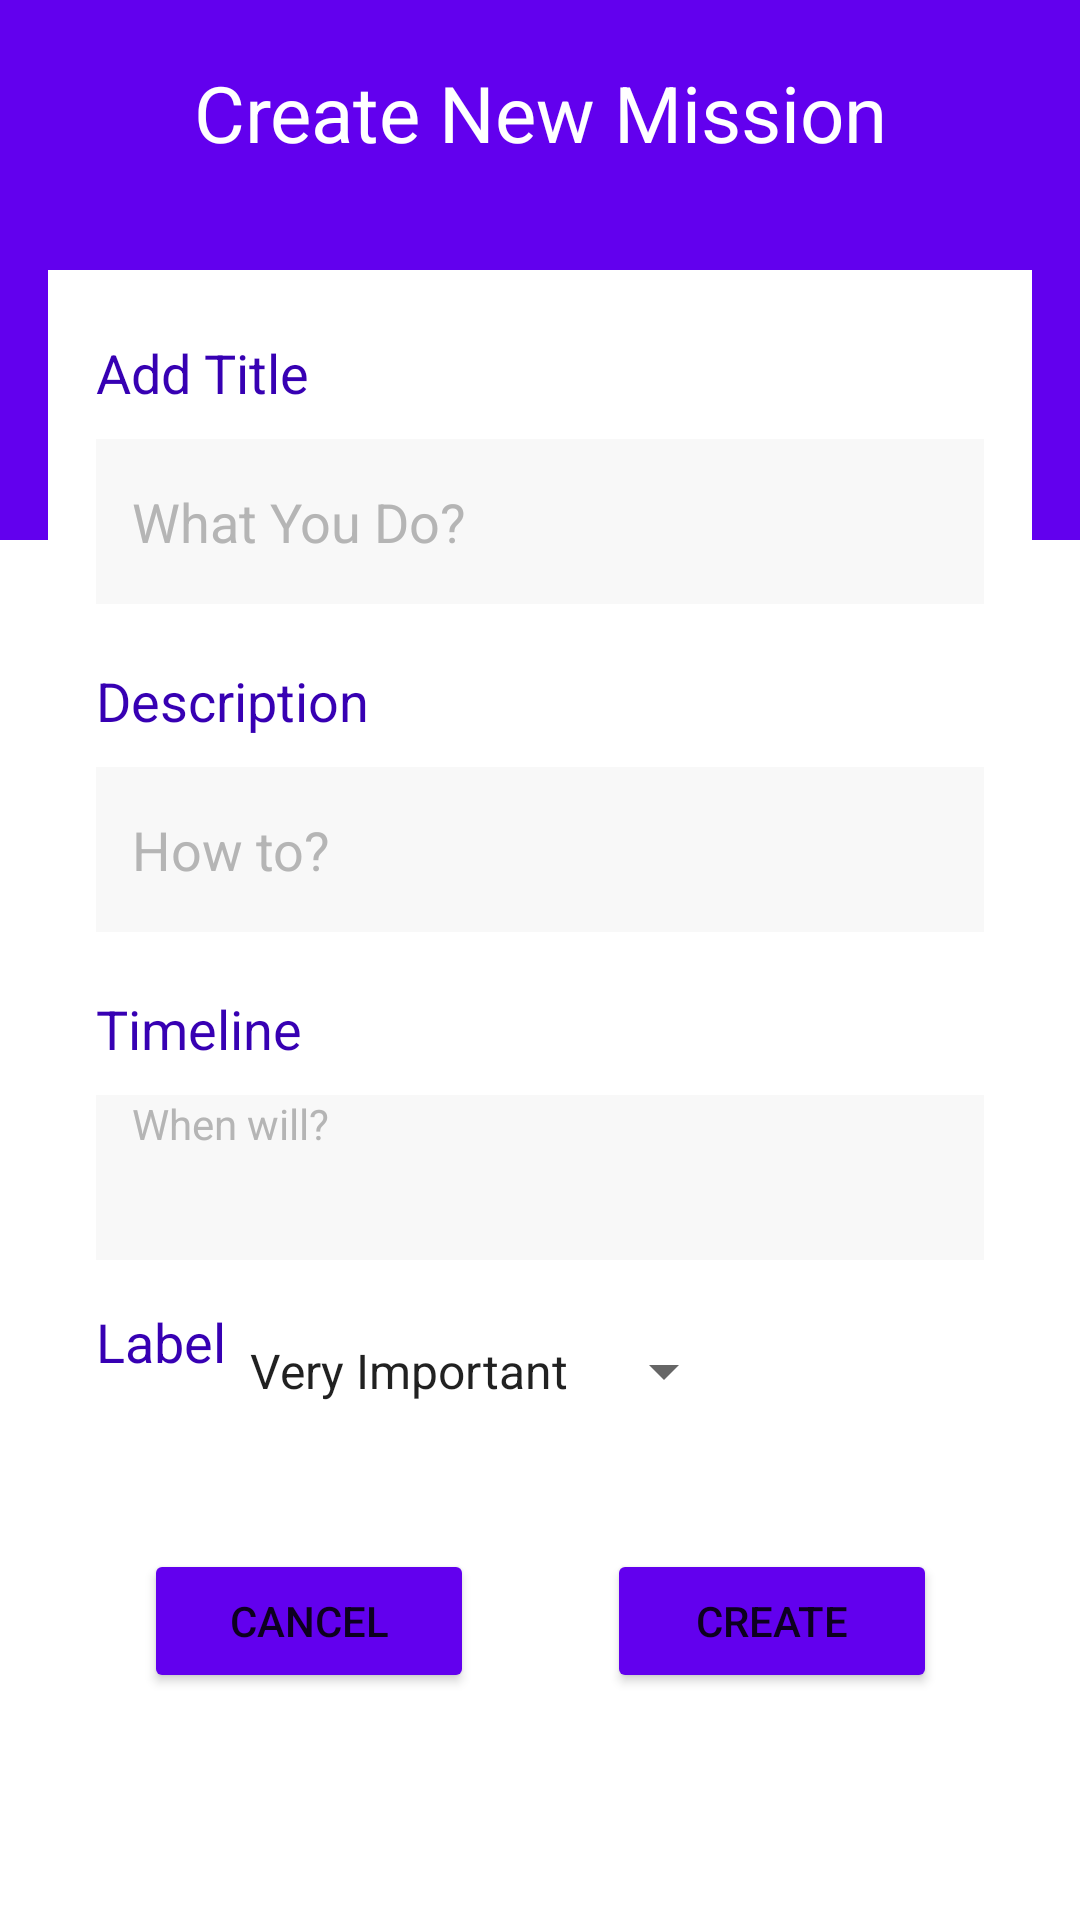

Write the Android layout XML for this screen, with the resource values it uses.
<!-- AndroidManifest.xml: application theme Theme.Finalexercise -->
<!-- res/layout/activity_new_mission.xml -->
<?xml version="1.0" encoding="utf-8"?>
<androidx.constraintlayout.widget.ConstraintLayout xmlns:android="http://schemas.android.com/apk/res/android"
    xmlns:app="http://schemas.android.com/apk/res-auto"
    xmlns:tools="http://schemas.android.com/tools"
    android:layout_width="match_parent"
    android:layout_height="match_parent"
    android:orientation="vertical"
    tools:context=".ui.todo.NewMissionActivity">

        <LinearLayout
            android:id="@+id/header"
            android:layout_width="match_parent"
            android:layout_height="180dp"
            android:background="@color/main"
            android:orientation="vertical"
            app:layout_constraintLeft_toLeftOf="parent"
            app:layout_constraintRight_toRightOf="parent"
            app:layout_constraintStart_toStartOf="parent"
            app:layout_constraintTop_toTopOf="parent">

            <TextView
                android:id="@+id/titlepage"
                android:layout_width="match_parent"
                android:layout_height="wrap_content"
                android:layout_marginTop="20dp"
                android:layout_marginBottom="18dp"
                android:gravity="center"
                android:text="Create New Mission"
                android:textColor="#FFF"
                android:textSize="26sp" />
        </LinearLayout>

        <ScrollView
            android:id="@+id/body"
            android:layout_width="match_parent"
            android:layout_height="0dp"
            app:layout_constraintRight_toRightOf="parent"
            app:layout_constraintLeft_toLeftOf="parent"
            app:layout_constraintTop_toTopOf="parent">

            <LinearLayout
                android:layout_width="match_parent"
                android:layout_height="wrap_content"
                android:layout_marginLeft="16dp"
                android:layout_marginTop="90dp"
                android:layout_marginRight="16dp"
                android:background="#FFF"
                android:orientation="vertical"
                android:paddingTop="22dp"
                android:paddingBottom="22dp">

                <LinearLayout
                    android:layout_width="match_parent"
                    android:layout_height="wrap_content"
                    android:layout_marginLeft="16dp"
                    android:layout_marginRight="16dp"
                    android:orientation="vertical">

                    <TextView
                        android:id="@+id/addtitle"
                        android:layout_width="match_parent"
                        android:layout_height="wrap_content"
                        android:layout_marginBottom="10dp"
                        android:text="Add Title"
                        android:textColor="@color/colorPrimaryDark"
                        android:textSize="18sp" />

                    <EditText
                        android:id="@+id/title"
                        android:layout_width="match_parent"
                        android:layout_height="55dp"
                        android:background="#F8F8F8"
                        android:hint="What You Do?"
                        android:inputType="text"
                        android:paddingLeft="12dp"
                        android:textColor="@color/colorPrimaryDark"
                        android:textColorHint="#B5B5B5" />
                </LinearLayout>

                <LinearLayout
                    android:layout_width="match_parent"
                    android:layout_height="wrap_content"
                    android:layout_marginLeft="16dp"
                    android:layout_marginTop="20dp"
                    android:layout_marginRight="16dp"
                    android:orientation="vertical">

                    <TextView
                        android:id="@+id/adddesc"
                        android:layout_width="match_parent"
                        android:layout_height="wrap_content"
                        android:layout_marginBottom="10dp"
                        android:text="Description"
                        android:textColor="@color/colorPrimaryDark"
                        android:textSize="18sp" />

                    <EditText
                        android:id="@+id/des"
                        android:layout_width="match_parent"
                        android:layout_height="55dp"
                        android:background="#F8F8F8"
                        android:hint="How to?"
                        android:inputType="text"
                        android:maxLength="25"
                        android:paddingLeft="12dp"
                        android:textColor="@color/colorPrimaryDark"
                        android:textColorHint="#B5B5B5" />
                </LinearLayout>

                <LinearLayout
                    android:layout_width="match_parent"
                    android:layout_height="wrap_content"
                    android:layout_marginLeft="16dp"
                    android:layout_marginTop="20dp"
                    android:layout_marginRight="16dp"
                    android:orientation="vertical">

                    <TextView
                        android:id="@+id/adddate"
                        android:layout_width="match_parent"
                        android:layout_height="wrap_content"
                        android:layout_marginBottom="10dp"
                        android:text="Timeline"
                        android:textColor="@color/colorPrimaryDark"
                        android:textSize="18sp" />

                    <TextView
                        android:id="@+id/date"
                        android:layout_width="match_parent"
                        android:layout_height="55dp"
                        android:background="#F8F8F8"
                        android:clickable="true"
                        android:focusable="true"
                        android:hint="When will?"
                        android:inputType="text"
                        android:paddingLeft="12dp"
                        android:textColor="@color/colorPrimaryDark"
                        android:textColorHint="#B5B5B5" />
                </LinearLayout>

                <LinearLayout
                    android:layout_width="match_parent"
                    android:layout_height="wrap_content"
                    android:layout_marginLeft="16dp"
                    android:layout_marginTop="20dp"
                    android:layout_marginRight="16dp"
                    android:orientation="horizontal"
                    android:gravity="center_vertical">

                    <TextView
                        android:id="@+id/label"
                        android:layout_width="wrap_content"
                        android:layout_height="wrap_content"
                        android:layout_marginBottom="10dp"
                        android:text="Label"
                        android:textColor="@color/colorPrimaryDark"
                        android:textSize="18sp" />

                    <Spinner
                        android:id="@+id/labelSpinner"
                        android:layout_width="wrap_content"
                        android:layout_height="wrap_content"
                        android:entries="@array/lable"
                        android:textColor="@color/colorPrimaryDark" />
                </LinearLayout>
            </LinearLayout>
        </ScrollView>

        <androidx.constraintlayout.widget.ConstraintLayout
            android:layout_width="match_parent"
            android:layout_height="wrap_content"
            android:layout_marginTop="20dp"
            android:orientation="horizontal"
            app:layout_constraintHorizontal_chainStyle="spread"
            app:layout_constraintLeft_toLeftOf="parent"
            app:layout_constraintRight_toRightOf="parent"
            app:layout_constraintTop_toBottomOf="@+id/body">

            <Button
                android:id="@+id/btnCancel"
                android:layout_width="@dimen/button_width_normal"
                android:layout_height="wrap_content"
                android:layout_marginStart="48dp"
                android:layout_marginEnd="48dp"
                android:text="Cancel"
                android:backgroundTint="@color/main"
                app:layout_constraintStart_toStartOf="parent"
                app:layout_constraintTop_toTopOf="parent" />

            <Button
                android:id="@+id/btnSaveMission"
                android:layout_width="@dimen/button_width_normal"
                android:layout_height="wrap_content"
                android:layout_marginStart="48dp"
                android:layout_marginEnd="48dp"
                android:text="Create"
                android:backgroundTint="@color/main"
                app:layout_constraintEnd_toEndOf="parent"
                app:layout_constraintHorizontal_bias="0.957"
                app:layout_constraintStart_toEndOf="@id/btnCancel"
                app:layout_constraintTop_toTopOf="parent" />
        </androidx.constraintlayout.widget.ConstraintLayout>
</androidx.constraintlayout.widget.ConstraintLayout>
<!-- resources referenced by this layout -->
<resources>
  <string-array name="lable">
          <item>Very Important</item>
          <item>Important</item>
          <item>Normal</item>
          <item>Unnecessary</item>
      </string-array>
  <color name="main">#FF6200EE</color>
  <dimen name="button_width_normal">110dp</dimen>
  <style name="Theme.Finalexercise" parent="Theme.MaterialComponents.DayNight.NoActionBar">
          
          <item name="colorPrimary">@color/purple_500</item>
          <item name="colorPrimaryVariant">@color/purple_700</item>
          <item name="colorOnPrimary">@color/white</item>
          
          <item name="colorSecondary">@color/teal_200</item>
          <item name="colorSecondaryVariant">@color/teal_700</item>
          <item name="colorOnSecondary">@color/black</item>
          
          <item name="android:statusBarColor" tools:targetApi="l">?attr/colorPrimaryVariant</item>
          
      </style>
  <color name="purple_500">#FF6200EE</color>
  <color name="purple_700">#FF3700B3</color>
  <color name="white">#FFFFFFFF</color>
  <color name="teal_200">#FF03DAC5</color>
  <color name="teal_700">#FF018786</color>
  <color name="black">#000000</color>
  <!-- not gathered from this repository: default colours our renderer supplied (Android Studio template values) -->
  <color name="colorPrimaryDark">#FF3700B3</color>
</resources>
